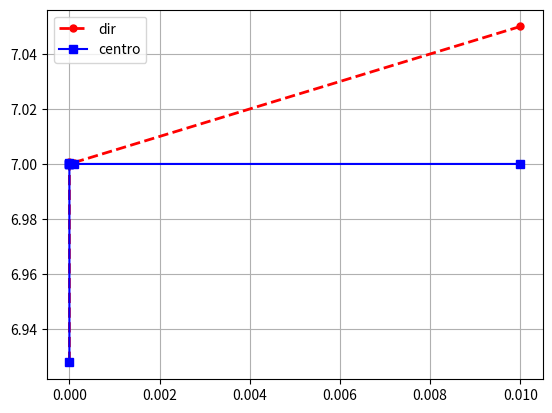

Source code (Python):
import matplotlib.pyplot as plt

def derivar(f,x, deltaX):
    return (f(x+deltaX) - f(x))/deltaX

def derivar_centro(f,x, deltaX):
    return (f(x+deltaX) - f(x-deltaX))/(2*deltaX)


def f(x):
    return 5*(x**2)-(3*x)

derivada_dir = []
derivada_centro = []
deltas = [1.e-2,1.e-4,1.e-6,1.e-8,1.e-10,1.e-12,1.e-14]

derivada_dir.append(derivar(f, 1, 1.e-2))
derivada_dir.append(derivar(f, 1, 1.e-4))
derivada_dir.append(derivar(f, 1, 1.e-6))
derivada_dir.append(derivar(f, 1, 1.e-8))
derivada_dir.append(derivar(f, 1, 1.e-10))
derivada_dir.append(derivar(f, 1, 1.e-12))
derivada_dir.append(derivar(f, 1, 1.e-14))

derivada_centro.append(derivar_centro(f, 1, 1.e-2))
derivada_centro.append(derivar_centro(f, 1, 1.e-4))
derivada_centro.append(derivar_centro(f, 1, 1.e-6))
derivada_centro.append(derivar_centro(f, 1, 1.e-8))
derivada_centro.append(derivar_centro(f, 1, 1.e-10))
derivada_centro.append(derivar_centro(f, 1, 1.e-12))
derivada_centro.append(derivar_centro(f, 1, 1.e-14))

plt.plot(deltas,derivada_dir,color ='red',marker='o',linestyle='--',linewidth=2.0,markersize=5,label='dir')  #gráfico com os valores da função seno (array f1) em função de x (array x) obtidos acima
plt.plot(deltas,derivada_centro,'bs-',label='centro') # adicionando na mesma figura o gráfico com os valores da função cosseno (arra
plt.legend() #para adicionar a legenda com as labels definidas acima na função plt.plot
plt.grid()  #adicionando grade
plt.show()
